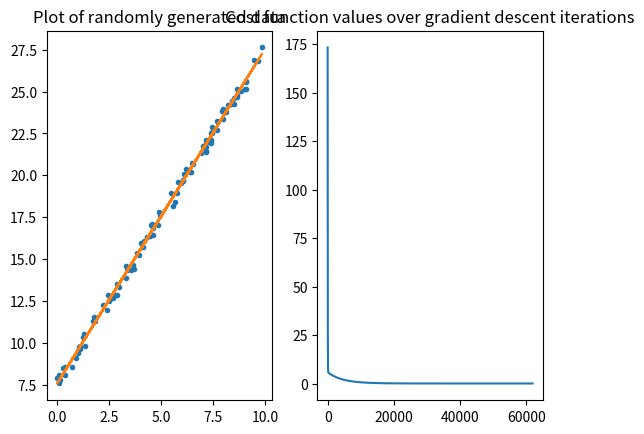

Write Python code to recreate this figure.
###############################################################################
# Linear Regression using Gradient Descent                                    #
# [redacted]
# 2017-10-06                                                                  #
###############################################################################

#####################
#  List of Imports  #
#####################
import numpy as np
import matplotlib.pyplot as plt
import time

##########
#  Main  #
##########
def main():
    start = time.time()
    b = 7
    m = 2
    n = 100
    noise = np.random.rand(n,1)
    X = np.random.rand(n,1)*10
    Y = m*X + b + noise

    (theta,costs) = gradient_descent(X,Y)

    print(time.time() - start)

    plt.figure(1)
    plt.subplot(121)
    plt.plot(X,Y,'.')
    plt.title('Plot of randomly generated data')
    plt.plot(X,theta[1]*X + theta[0])

    plt.subplot(122)
    plt.plot(costs)
    plt.title('Cost function values over gradient descent iterations')
    plt.show()

###############
#  Functions  #
###############

###########################################################
#  Gradient descent algorithm for linear regression       #
#  -----------                                            #
#  Arguments:                                             #
#  X is a set of independent variables                    #
#  Y is the set of dependent variables according to Y(X)  #
#  theta is the initial fit value                         #
#  alpha is the learning rate                             #
###########################################################

def gradient_descent(X, Y, theta = np.array([0.0,0.0]),alpha = 0.001):
    X = np.hstack((np.ones(len(X)).reshape(-1,1),X))
    delta_cost = 1
    costs = []
    count = 0
    while delta_cost > 0.000000001:
        # Calculating error
        H = np.inner(theta,X) - Y.T

        # Updating theta
        for i in range(len(theta)):
            J = np.multiply(H, X[:,i])
            theta[i] = theta[i] - alpha * np.sum(J)/(2*len(X))

        # Computing LMS cost function
        cost = np.sum(np.power(H,2)) / (2*len(X))

        # Checking delta_cost
        if count > 0:
            delta_cost = abs(costs[-1] - cost)
        else:
            delta_cost = abs(cost)

        costs.append(cost)
        count += 1
    return theta,costs


if __name__ == '__main__':
    main()